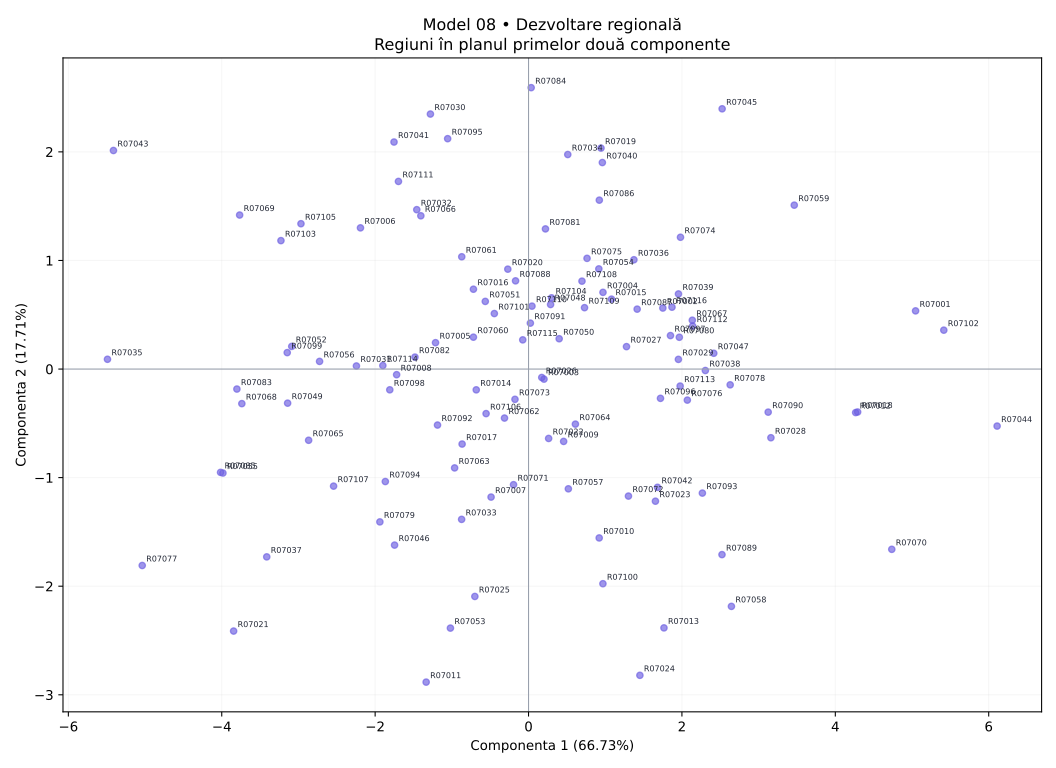

Source data for this figure (header and first rows):
regiune, X1, X2, X3, X4, X5, X6, X7, X8
R07001, 28.71, 80.04, 73.24, 88.98, 77.66, 86.84, 74.06, 10.0
R07002, 47.76, 59, 54.04, 68.12, 77.76, 65.31, 59.7, 41.61
R07003, 51.69, 52.54, 52.71, 63.6, 54.4, 41.83, 62.5, 48.76
R07004, 54.05, 53.53, 58.5, 54.17, 77.66, 56.3, 61.15, 44.44
R07005, 49.15, 34.81, 54.9, 45.75, 35.47, 42.57, 54.79, 54.75
R07006, 62.77, 34.39, 49.9, 43.72, 43.74, 47.61, 27.09, 61.76
R07007, 54.12, 59.39, 26.7, 40.15, 49.43, 50.03, 62.74, 40.73
R07008, 49.9, 34.29, 44.57, 47.51, 43.32, 32.3, 46.1, 58.56
R07009, 52.79, 63.6, 47.67, 61.11, 53.81, 44.78, 69.8, 48.64
R07010, 33.72, 74.57, 49.36, 47.52, 56.44, 40.21, 66.95, 40.12
R07011, 38.45, 71.26, 23.44, 38.79, 34.56, 30.06, 67.26, 68.99
R07012, 26.32, 78.01, 73.06, 73.32, 80.94, 69.39, 90.0, 28.8
R07013, 29.2, 77.6, 32.65, 59.4, 68.19, 47.21, 81.7, 44.97
R07014, 57.73, 57.23, 41.58, 58.37, 55.79, 41.48, 49.34, 58.1
R07015, 55.02, 63.09, 55.87, 61.97, 67.52, 63.28, 55.28, 43.86
R07016, 64.16, 51, 47.63, 49.95, 62.91, 55.95, 48.6, 63.91
R07017, 47.89, 51.36, 44.42, 42.86, 41.53, 38.56, 56.4, 47.4
R07018, 32.03, 75.41, 62.75, 81.17, 72.85, 74.3, 89.02, 16.41
R07019, 53.52, 39.25, 78.43, 52.69, 66.25, 71.51, 60.27, 50.63
R07020, 58.83, 44.72, 47.17, 52.48, 48.83, 65.66, 47, 42.24
R07021, 56.76, 46.96, 10.0, 22.32, 27.23, 21.17, 58.12, 84.62
R07022, 52.42, 65.6, 44.63, 53, 52.16, 54.91, 67.28, 54.08
R07023, 30.11, 67.05, 45.47, 54.3, 60, 54.35, 68.82, 30.69
R07024, 30.54, 79.64, 29.94, 51.51, 51.52, 48.3, 87.63, 38.62
R07025, 42.37, 62.39, 28.76, 34.07, 39.22, 41.1, 70.62, 48.46
R07026, 42.64, 51.53, 55.93, 47.03, 47.8, 53.6, 60.3, 46.67
R07027, 40.86, 56.04, 62.57, 58.61, 57.9, 52.92, 60.25, 31.53
R07028, 27.81, 70.17, 59.96, 73.21, 73.96, 62.17, 79.38, 33.99
R07029, 39.52, 54.98, 61.03, 56.6, 64.95, 59.18, 71.53, 24.32
R07030, 59.31, 10.0, 74.39, 40.22, 38.15, 49.54, 45.14, 35.42
R07031, 53.79, 29.37, 46.1, 40.04, 29.42, 35.77, 50.53, 60.01
R07032, 61.21, 22.84, 48.29, 52.44, 54.61, 48.85, 37.79, 53.62
R07033, 34.48, 44.24, 39.22, 47.48, 41.36, 34.4, 64.33, 61.01
R07034, 60.26, 42.36, 66.56, 64.82, 66.19, 63.9, 46.04, 47.1
R07035, 71.86, 18.5, 27.22, 10.0, 10.0, 27.68, 26.55, 73.86
R07036, 46.47, 45.84, 66.57, 60.01, 66.49, 61.78, 63.17, 37.81
R07037, 53.44, 46.41, 21.93, 30.12, 16.92, 22.49, 45.74, 65.41
R07038, 47.68, 67.77, 49.46, 72.43, 77.75, 66.81, 70.16, 38.02
R07039, 41.44, 53.8, 69.95, 50.77, 70.46, 62.34, 67.18, 25.82
R07040, 58.52, 43.4, 72.04, 56.41, 62.77, 71.99, 58.67, 42.62
R07041, 72.81, 28.92, 68.89, 44.2, 45.81, 48.11, 43.75, 61.02
R07042, 28.06, 65.09, 51.47, 60.59, 60.14, 47.64, 67.53, 33.42
R07043, 90.0, 16.71, 33.7, 28.66, 20.91, 49.09, 10.0, 90.0
R07044, 10.0, 88.1, 70.19, 90.0, 87.05, 87.08, 85.81, 11.11
R07045, 49.14, 53.39, 79.33, 66.58, 85.17, 85.42, 52.18, 39.34
R07046, 45.81, 57.89, 29.98, 30.38, 34.75, 40.43, 56.55, 63.82
R07047, 43.89, 54.2, 49.73, 79.43, 61.37, 74.65, 77.64, 33.33
R07048, 52.81, 48.49, 45.66, 60, 62.83, 61.26, 49.98, 47.19
R07049, 66.13, 48.16, 34.61, 25.33, 25.15, 45, 42.96, 73.37
R07050, 50.23, 54.67, 63.65, 50.48, 60.43, 43.17, 60.1, 42.49
R07051, 56.66, 44, 56.56, 44.39, 51.13, 50.91, 55.42, 50.44
R07052, 63.63, 32.64, 42.49, 25.89, 46.75, 26.2, 39, 66.53
R07053, 41, 62.37, 10.65, 51.14, 37.86, 43.34, 58.84, 57.95
R07054, 47.75, 46.84, 56.43, 55.84, 69.59, 65.53, 54.53, 43.27
R07055, 56.5, 24.76, 17.82, 27.89, 30.01, 23.15, 39.53, 71.45
R07056, 66.5, 44.86, 41.02, 33.23, 25.26, 40.24, 40.34, 58.53
R07057, 42.81, 54.81, 41.29, 53.58, 49.34, 49.77, 76.54, 44.32
R07058, 20.81, 84.65, 47.41, 54.96, 68.4, 50.38, 81.2, 30.97
R07059, 46.04, 56.39, 90.0, 68.74, 69.66, 71.17, 81.93, 14.72
R07060, 53.68, 45.52, 42.43, 55.36, 45.6, 57.13, 48.29, 56.69
... 56 more rows
